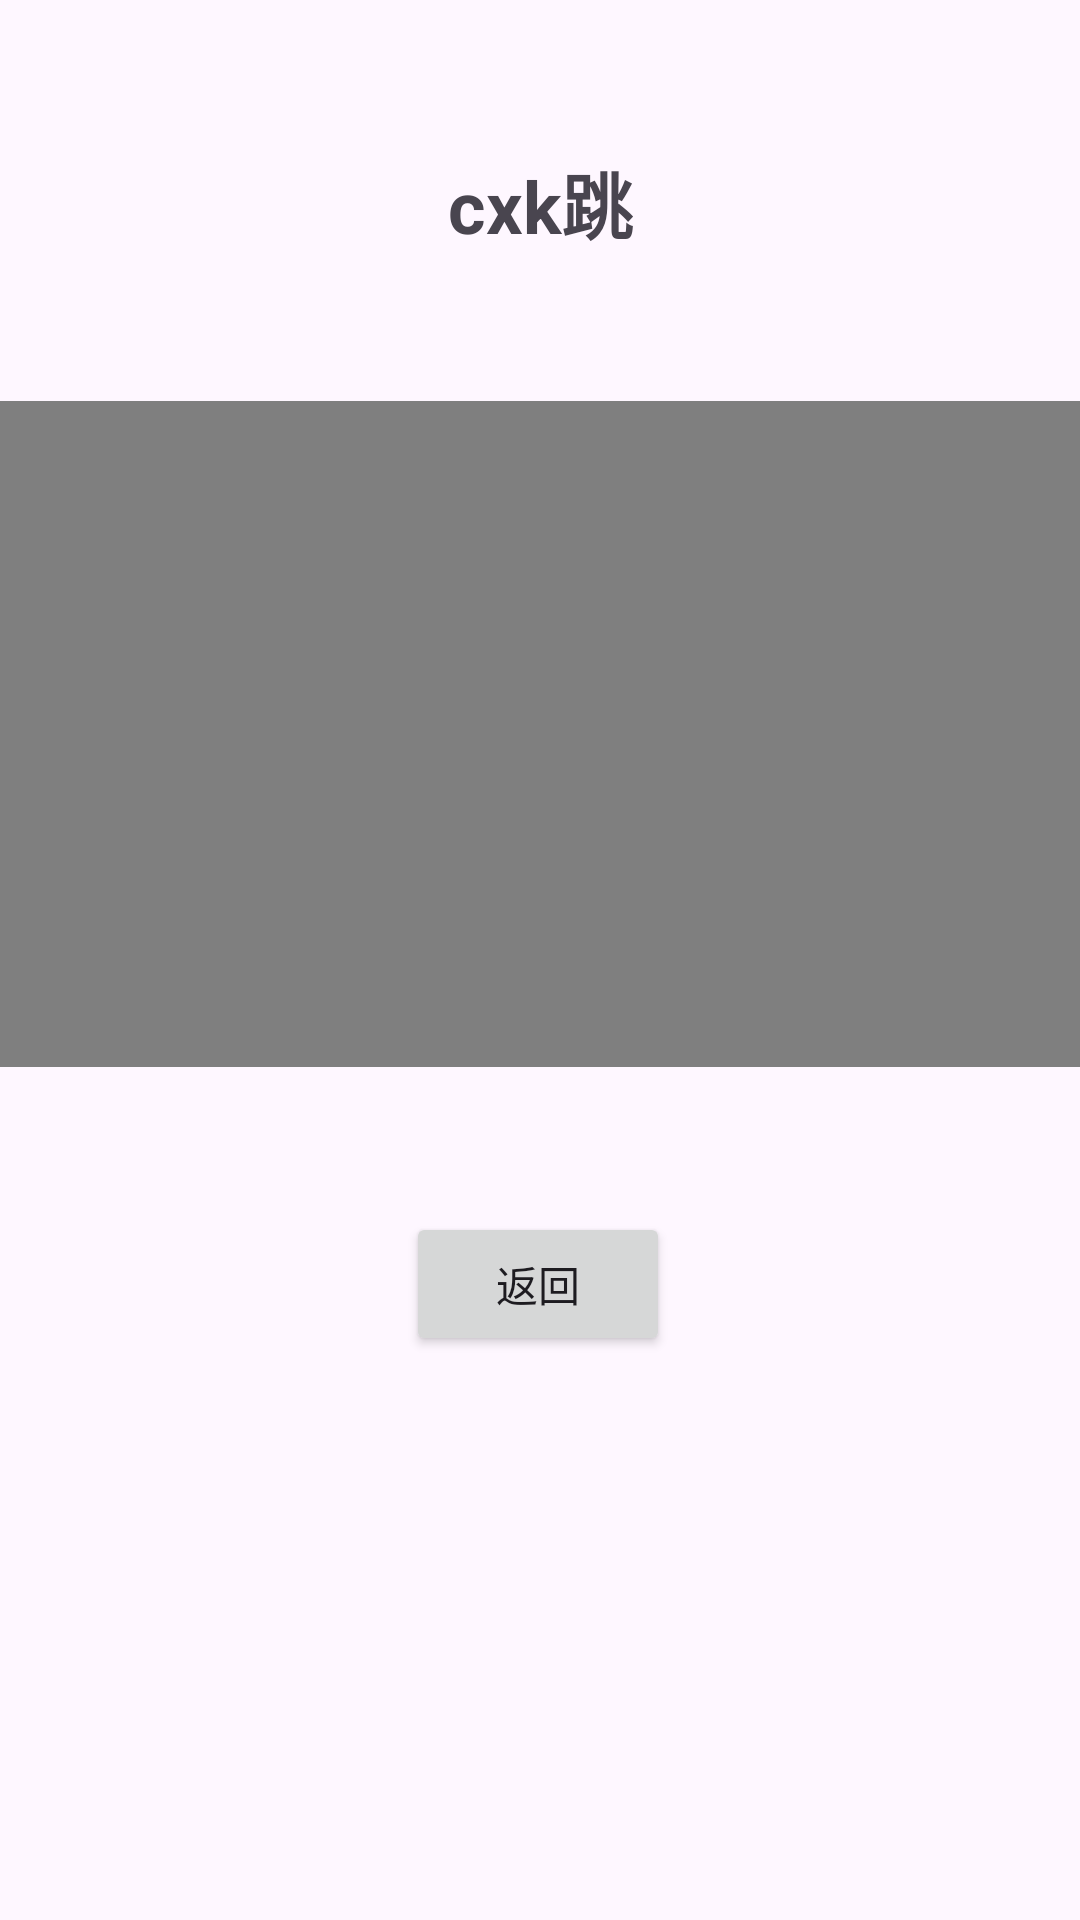

Layout XML and referenced resources for this Android screen:
<!-- AndroidManifest.xml: application theme Theme.AndroidDemoLog -->
<!-- res/layout/activity_dance.xml -->
<?xml version="1.0" encoding="utf-8"?>
<androidx.constraintlayout.widget.ConstraintLayout xmlns:android="http://schemas.android.com/apk/res/android"
    xmlns:tools="http://schemas.android.com/tools"
    android:layout_width="match_parent"
    android:layout_height="match_parent"
    xmlns:app="http://schemas.android.com/apk/res-auto"
    android:orientation="vertical"
    android:gravity="center">

    <TextView
        android:id="@+id/tv_title"
        android:layout_width="wrap_content"
        android:layout_height="wrap_content"
        android:text="cxk跳"
        android:textSize="24sp"
        android:textStyle="bold"
        app:layout_constraintTop_toTopOf="parent"
        app:layout_constraintStart_toStartOf="parent"
        app:layout_constraintEnd_toEndOf="parent"
        android:layout_marginTop="50dp" />

    <VideoView
        android:id="@+id/videoView"
        android:layout_width="376dp"
        android:layout_height="222dp"
        android:layout_margin="16dp"
        app:layout_constraintBottom_toTopOf="@+id/btn_back"
        app:layout_constraintEnd_toEndOf="parent"
        app:layout_constraintHeight_percent="0.6"
        app:layout_constraintStart_toStartOf="parent"
        app:layout_constraintTop_toBottomOf="@+id/tv_title"
        app:layout_constraintWidth_percent="0.9" />

    <Button
        android:id="@+id/btn_back"
        android:layout_width="wrap_content"
        android:layout_height="wrap_content"
        android:layout_marginBottom="188dp"
        android:text="返回"
        app:layout_constraintBottom_toBottomOf="parent"
        app:layout_constraintEnd_toEndOf="parent"
        app:layout_constraintHorizontal_bias="0.498"
        app:layout_constraintStart_toStartOf="parent" />

</androidx.constraintlayout.widget.ConstraintLayout>
<!-- resources referenced by this layout -->
<resources>
  <style name="Theme.AndroidDemoLog" parent="Base.Theme.AndroidDemoLog" />
  <style name="Base.Theme.AndroidDemoLog" parent="Theme.Material3.DayNight.NoActionBar">
          
          
      </style>
</resources>
